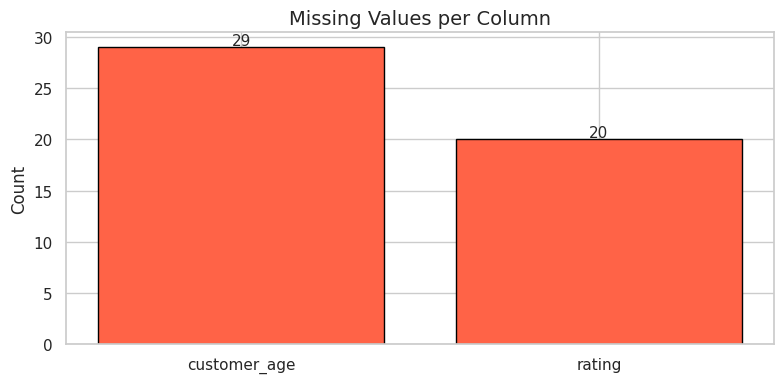
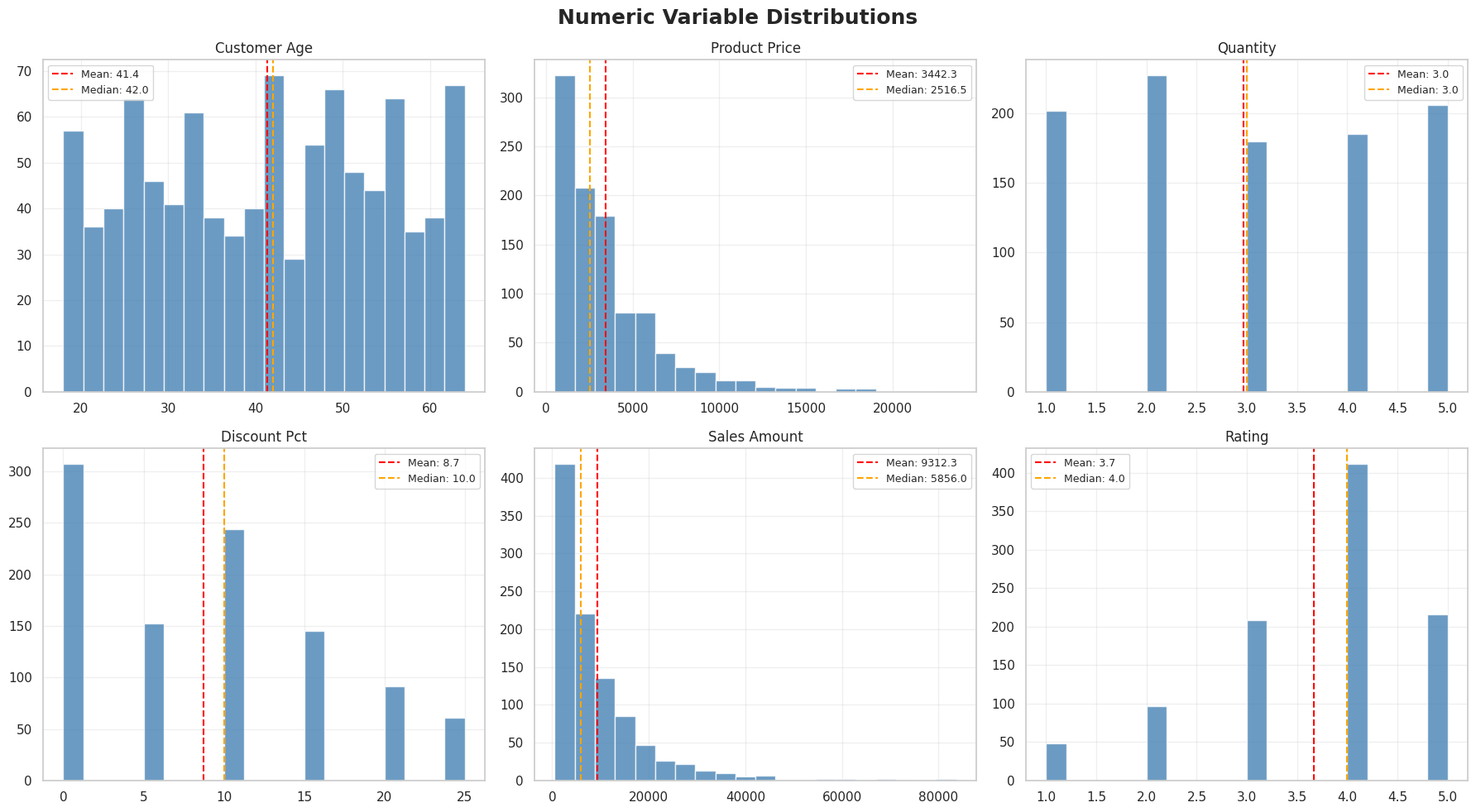
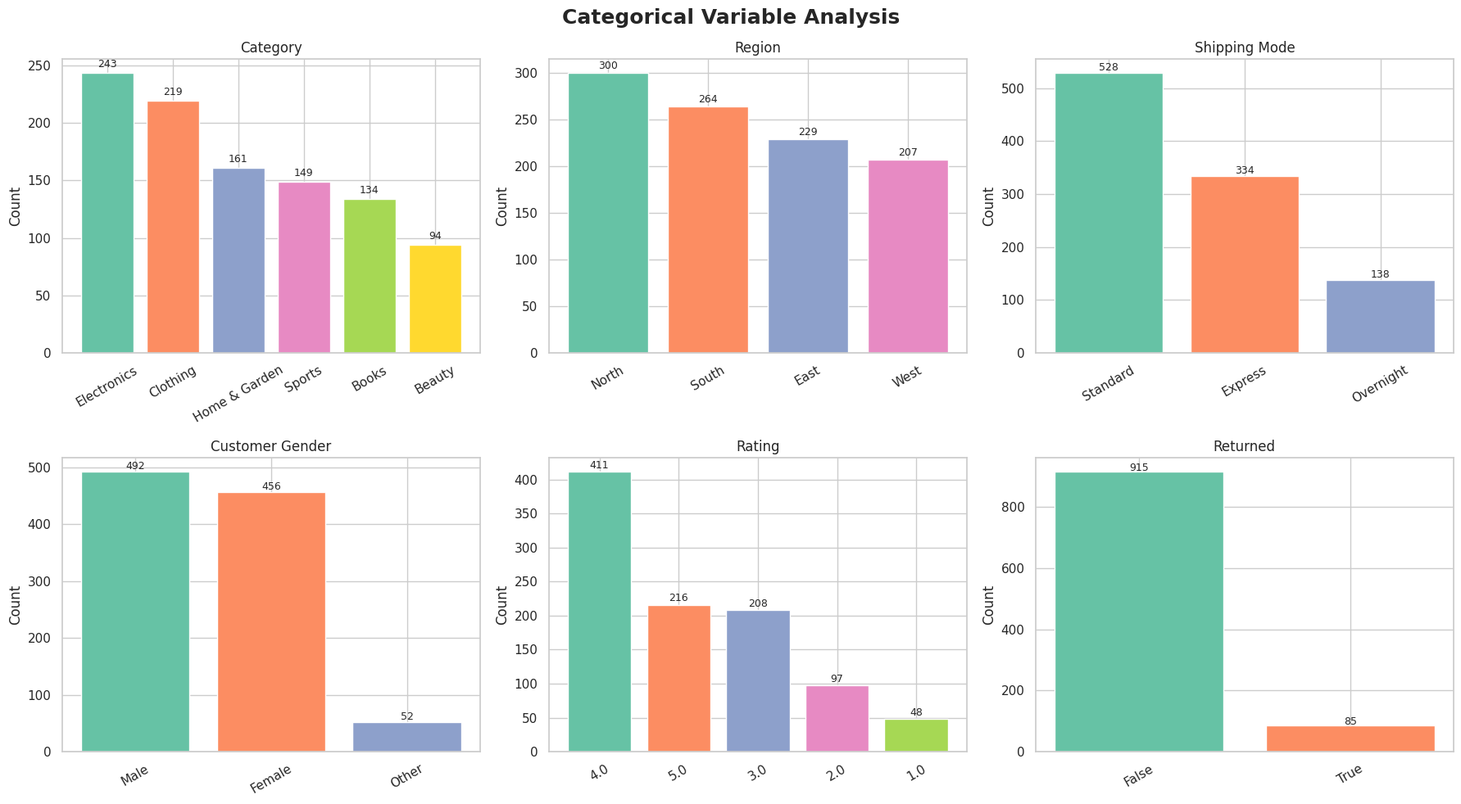
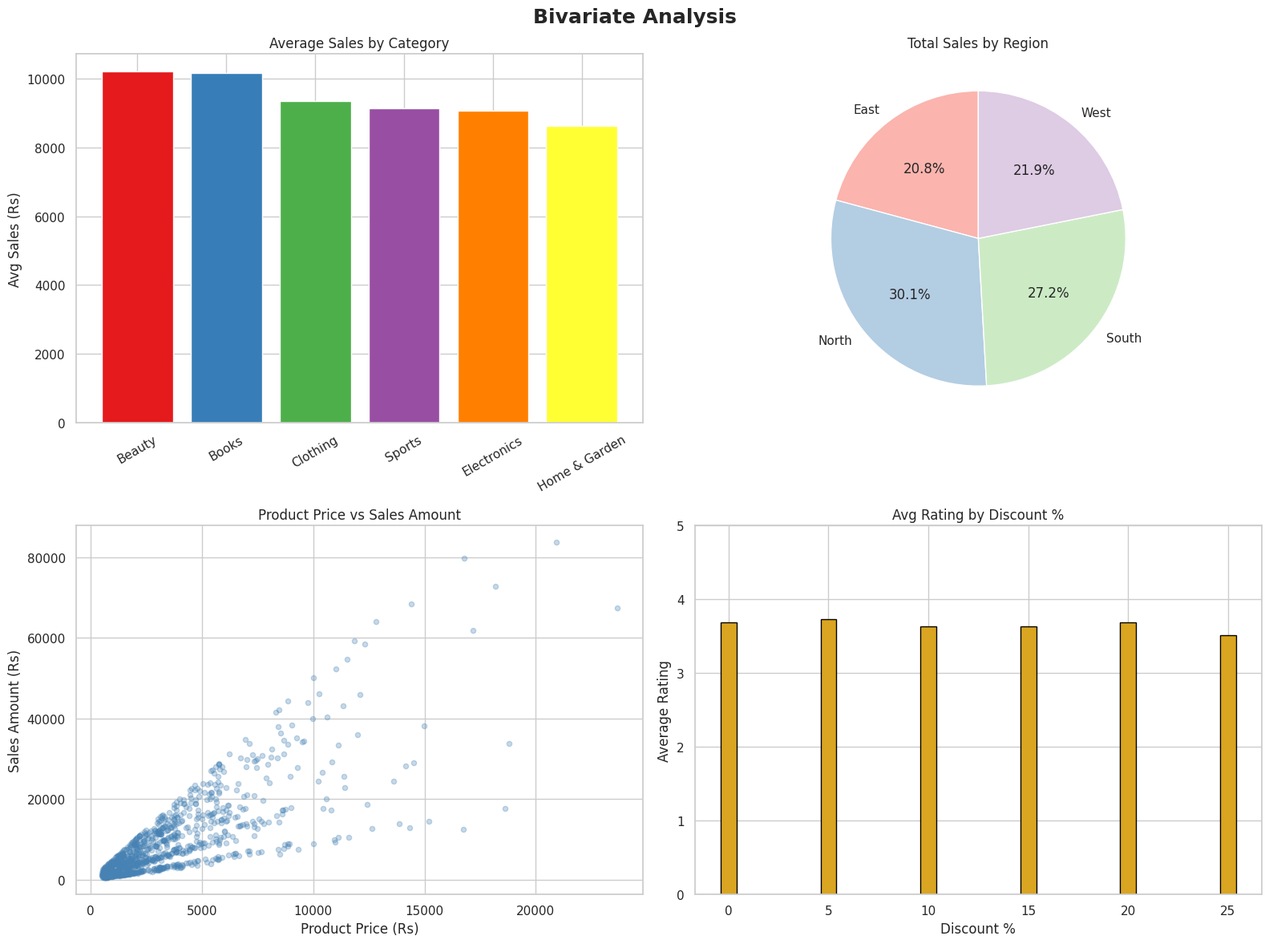
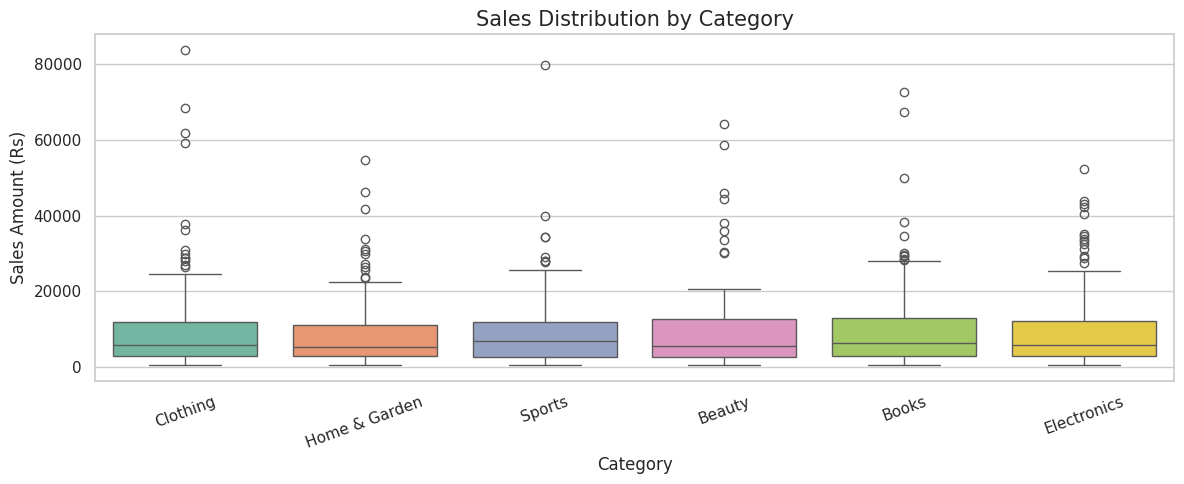
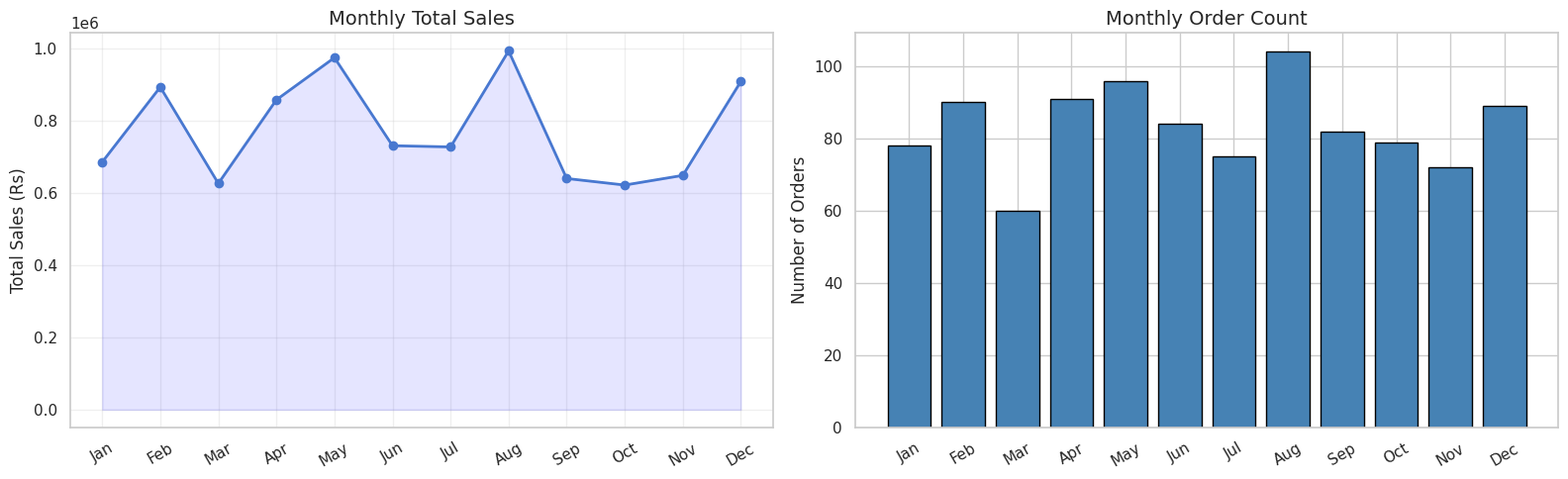
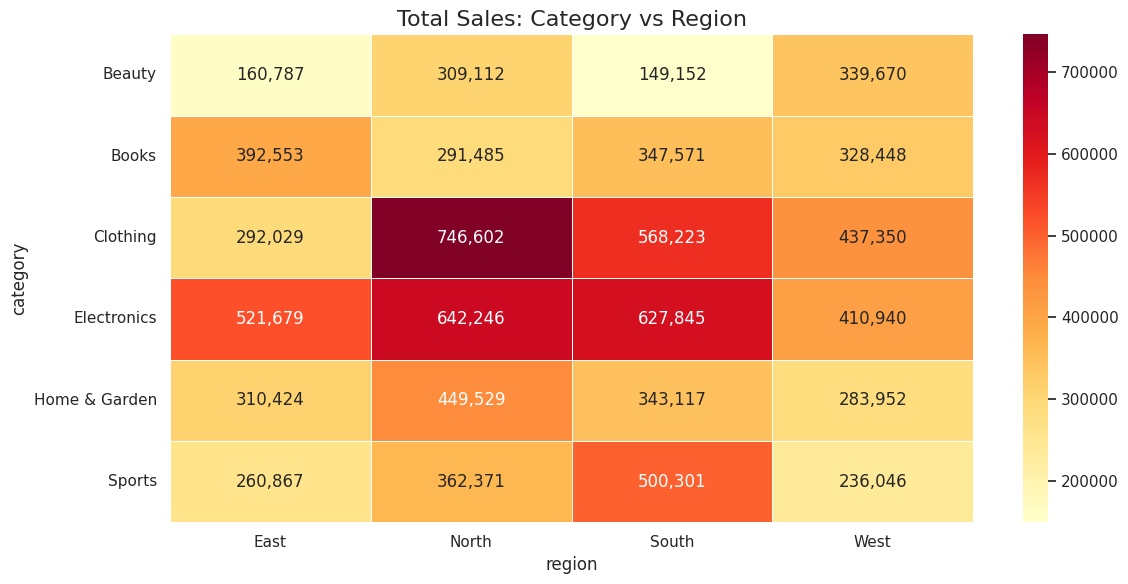
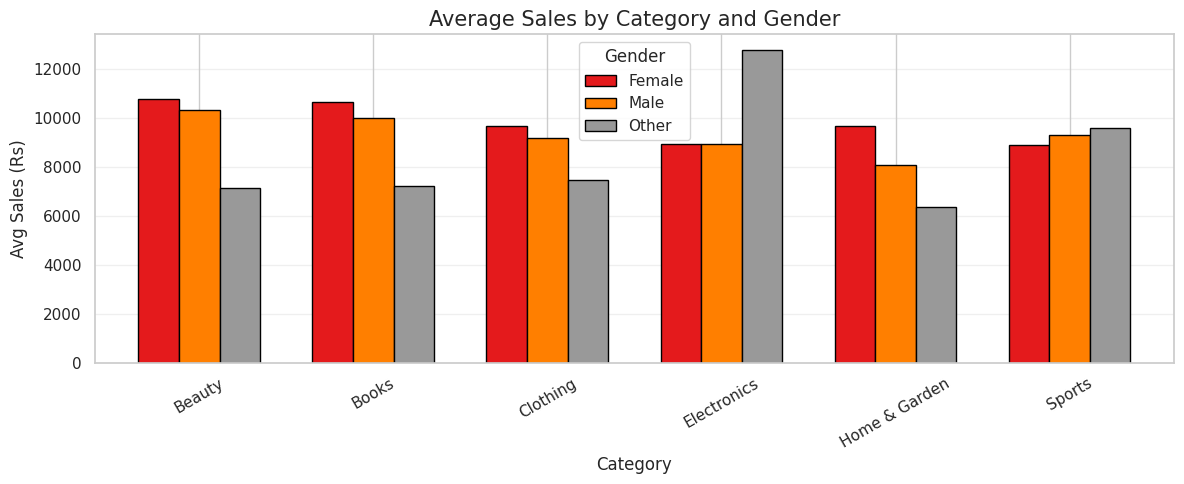
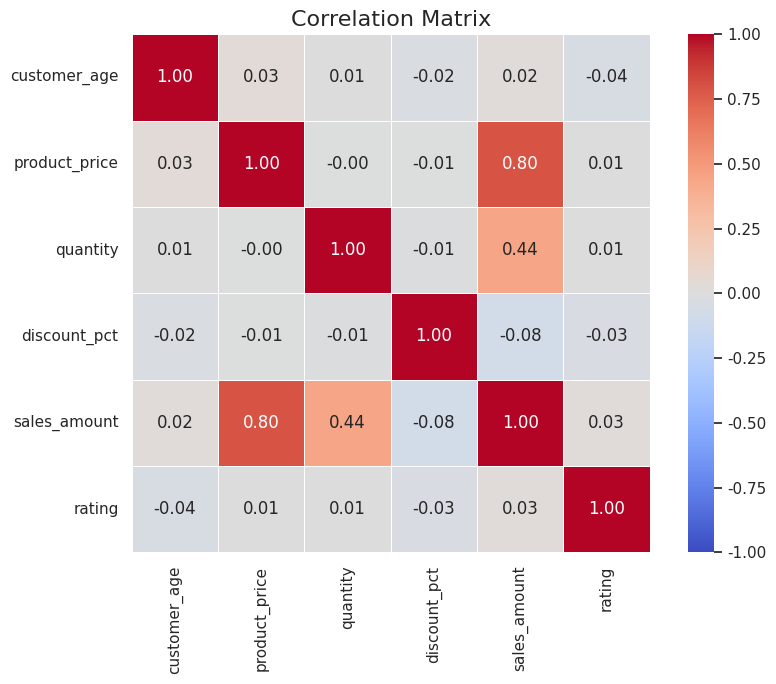
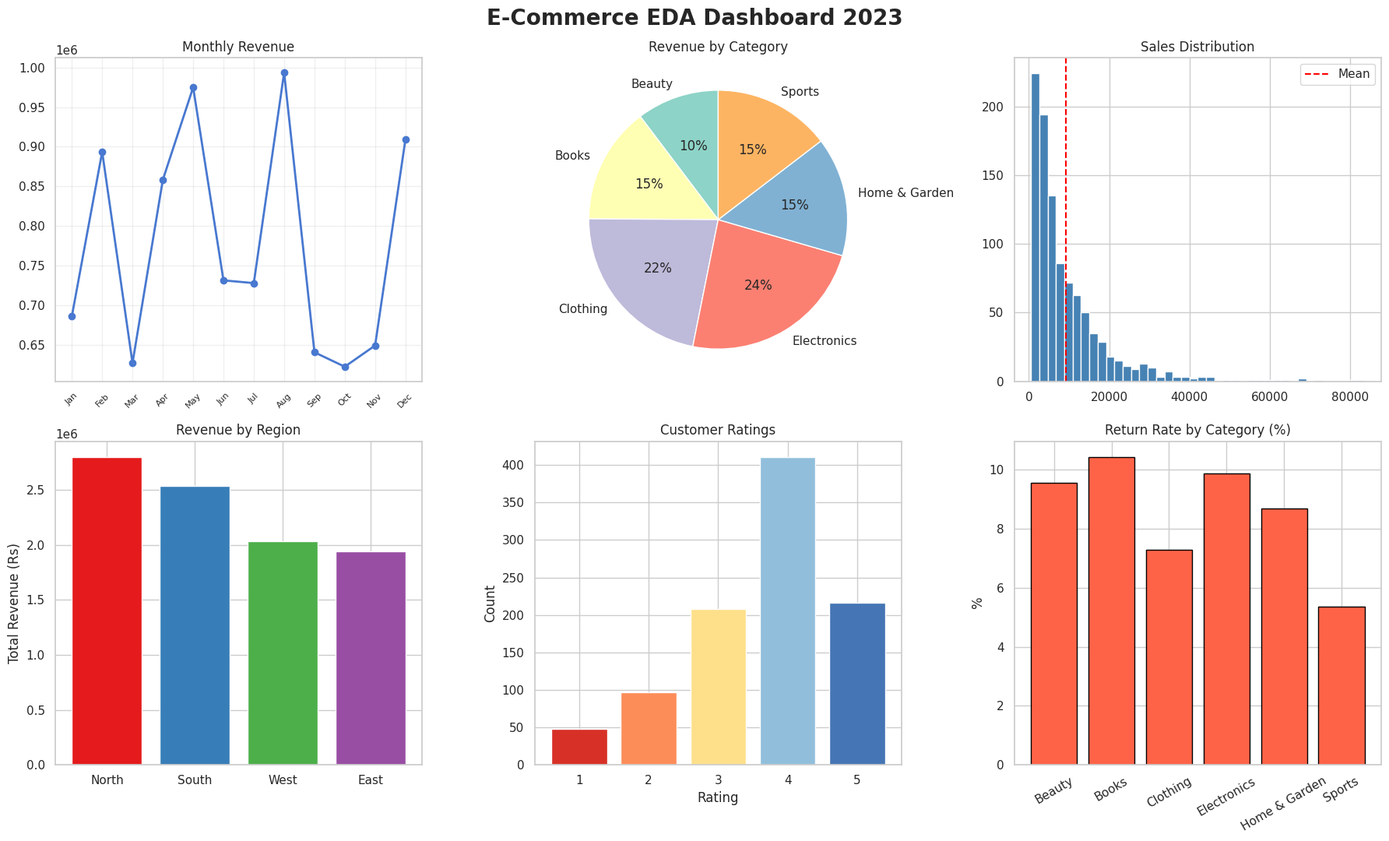

The script that saved these images, in order:
import pandas as pd
import numpy as np
import matplotlib.pyplot as plt
import seaborn as sns
from scipy import stats

plt.rcParams['figure.figsize'] = (10, 6)
sns.set_theme(style='whitegrid', palette='muted')
pd.set_option('display.max_columns', 20)
print('Libraries loaded!')

# Generate realistic e-commerce dataset
np.random.seed(42)
n = 1000

categories = ['Electronics', 'Clothing', 'Books', 'Home & Garden', 'Sports', 'Beauty']
regions = ['North', 'South', 'East', 'West']
ship_modes = ['Standard', 'Express', 'Overnight']
months = pd.date_range('2023-01-01', periods=12, freq='MS')

df = pd.DataFrame({
    'order_id': range(1001, 1001 + n),
    'order_date': np.random.choice(pd.date_range('2023-01-01', '2023-12-31'), n),
    'customer_age': np.random.randint(18, 65, n),
    'customer_gender': np.random.choice(['Male', 'Female', 'Other'], n, p=[0.5, 0.45, 0.05]),
    'category': np.random.choice(categories, n, p=[0.25, 0.20, 0.15, 0.15, 0.15, 0.10]),
    'product_price': np.random.exponential(3000, n).astype(int) + 500,
    'quantity': np.random.randint(1, 6, n),
    'discount_pct': np.random.choice([0, 5, 10, 15, 20, 25], n, p=[0.3, 0.15, 0.25, 0.15, 0.10, 0.05]),
    'region': np.random.choice(regions, n, p=[0.3, 0.25, 0.25, 0.20]),
    'shipping_mode': np.random.choice(ship_modes, n, p=[0.5, 0.35, 0.15]),
    'rating': np.random.choice([1, 2, 3, 4, 5], n, p=[0.05, 0.10, 0.20, 0.40, 0.25]),
    'returned': np.random.choice([True, False], n, p=[0.08, 0.92])
})

# Calculated columns
df['sales_amount'] = (df['product_price'] * df['quantity'] * (1 - df['discount_pct']/100)).astype(int)
df['month'] = df['order_date'].dt.month_name()
df['month_num'] = df['order_date'].dt.month
df['day_of_week'] = df['order_date'].dt.day_name()

# Add some missing values
df.loc[np.random.choice(df.index, 30), 'customer_age'] = np.nan
df.loc[np.random.choice(df.index, 20), 'rating'] = np.nan

print('Dataset Created!')
print(f'Shape: {df.shape}')

print('='*60)
print('STEP 1: DATA OVERVIEW')
print('='*60)

print(f'Dataset Shape: {df.shape[0]} rows, {df.shape[1]} columns')
print('\nFirst 5 rows:')
print(df.head())
print('\nLast 3 rows:')
print(df.tail(3))

print('Column Names & Data Types:')
df.info()
print('\nBasic Statistics:')
print(df.describe())

print('='*60)
print('STEP 2: MISSING VALUE ANALYSIS')
print('='*60)

missing = df.isnull().sum()
missing_pct = (df.isnull().sum() / len(df) * 100).round(2)
missing_report = pd.DataFrame({
    'Missing Count': missing,
    'Missing %': missing_pct
})
print(missing_report[missing_report['Missing Count'] > 0])

fig, ax = plt.subplots(figsize=(8, 4))
missing_nonzero = missing[missing > 0]
ax.bar(missing_nonzero.index, missing_nonzero.values, color='tomato', edgecolor='black')
for i, v in enumerate(missing_nonzero):
    ax.text(i, v + 0.2, str(v), ha='center', fontsize=11)
ax.set_title('Missing Values per Column', fontsize=14)
ax.set_ylabel('Count')
plt.tight_layout()
plt.show()

print('='*60)
print('STEP 3: UNIVARIATE ANALYSIS')
print('='*60)

fig, axes = plt.subplots(2, 3, figsize=(18, 10))
fig.suptitle('Numeric Variable Distributions', fontsize=18, fontweight='bold')

numeric_cols = ['customer_age', 'product_price', 'quantity', 'discount_pct', 'sales_amount', 'rating']
for ax, col in zip(axes.flatten(), numeric_cols):
    data = df[col].dropna()
    ax.hist(data, bins=20, color='steelblue', edgecolor='white', alpha=0.8)
    ax.axvline(data.mean(), color='red', linestyle='--', label=f'Mean: {data.mean():.1f}')
    ax.axvline(data.median(), color='orange', linestyle='--', label=f'Median: {data.median():.1f}')
    ax.set_title(col.replace('_', ' ').title())
    ax.legend(fontsize=9)
    ax.grid(True, alpha=0.3)

plt.tight_layout()
plt.show()

# Categorical column analysis
fig, axes = plt.subplots(2, 3, figsize=(18, 10))
fig.suptitle('Categorical Variable Analysis', fontsize=18, fontweight='bold')

cat_cols = ['category', 'region', 'shipping_mode', 'customer_gender', 'rating', 'returned']
for ax, col in zip(axes.flatten(), cat_cols):
    counts = df[col].value_counts()
    ax.bar(counts.index.astype(str), counts.values, color=plt.cm.Set2.colors[:len(counts)])
    ax.set_title(col.replace('_', ' ').title())
    ax.set_ylabel('Count')
    ax.tick_params(axis='x', rotation=30)
    for i, v in enumerate(counts.values):
        ax.text(i, v + 5, str(v), ha='center', fontsize=9)

plt.tight_layout()
plt.show()

print('='*60)
print('STEP 4: BIVARIATE ANALYSIS')
print('='*60)

fig, axes = plt.subplots(2, 2, figsize=(16, 12))
fig.suptitle('Bivariate Analysis', fontsize=18, fontweight='bold')

# 1. Sales by Category
category_sales = df.groupby('category')['sales_amount'].mean().sort_values(ascending=False)
axes[0,0].bar(category_sales.index, category_sales.values, color=plt.cm.Set1.colors[:len(category_sales)])
axes[0,0].set_title('Average Sales by Category')
axes[0,0].set_ylabel('Avg Sales (Rs)')
axes[0,0].tick_params(axis='x', rotation=30)

# 2. Sales by Region
region_sales = df.groupby('region')['sales_amount'].sum()
axes[0,1].pie(region_sales, labels=region_sales.index, autopct='%1.1f%%',
              colors=plt.cm.Pastel1.colors[:4], startangle=90)
axes[0,1].set_title('Total Sales by Region')

# 3. Price vs Sales scatter
axes[1,0].scatter(df['product_price'], df['sales_amount'], alpha=0.3,
                  color='steelblue', s=20)
axes[1,0].set_title('Product Price vs Sales Amount')
axes[1,0].set_xlabel('Product Price (Rs)')
axes[1,0].set_ylabel('Sales Amount (Rs)')

# 4. Discount vs Rating
df_agg = df.groupby('discount_pct')['rating'].mean().dropna()
axes[1,1].bar(df_agg.index, df_agg.values, color='goldenrod', edgecolor='black')
axes[1,1].set_title('Avg Rating by Discount %')
axes[1,1].set_xlabel('Discount %')
axes[1,1].set_ylabel('Average Rating')
axes[1,1].set_ylim(0, 5)

plt.tight_layout()
plt.show()

# Box plots — Category vs Sales
plt.figure(figsize=(12, 5))
sns.boxplot(data=df, x='category', y='sales_amount', palette='Set2')
plt.title('Sales Distribution by Category', fontsize=15)
plt.xlabel('Category')
plt.ylabel('Sales Amount (Rs)')
plt.xticks(rotation=20)
plt.tight_layout()
plt.show()

# Time-based analysis
monthly = df.groupby('month_num').agg(
    total_sales=('sales_amount', 'sum'),
    order_count=('order_id', 'count'),
    avg_order_value=('sales_amount', 'mean')
).reset_index()

month_names = ['Jan','Feb','Mar','Apr','May','Jun','Jul','Aug','Sep','Oct','Nov','Dec']
monthly['month_name'] = [month_names[m-1] for m in monthly['month_num']]

fig, axes = plt.subplots(1, 2, figsize=(16, 5))

axes[0].plot(monthly['month_num'], monthly['total_sales'], 'b-o', linewidth=2)
axes[0].fill_between(monthly['month_num'], monthly['total_sales'], alpha=0.1, color='blue')
axes[0].set_xticks(range(1, 13))
axes[0].set_xticklabels(month_names, rotation=30)
axes[0].set_title('Monthly Total Sales', fontsize=14)
axes[0].set_ylabel('Total Sales (Rs)')
axes[0].grid(True, alpha=0.3)

axes[1].bar(monthly['month_num'], monthly['order_count'], color='steelblue', edgecolor='black')
axes[1].set_xticks(range(1, 13))
axes[1].set_xticklabels(month_names, rotation=30)
axes[1].set_title('Monthly Order Count', fontsize=14)
axes[1].set_ylabel('Number of Orders')

plt.tight_layout()
plt.show()

print('='*60)
print('STEP 5: MULTIVARIATE ANALYSIS')
print('='*60)

# Sales by Category and Region
pivot = df.pivot_table(values='sales_amount', index='category', columns='region', aggfunc='sum')

plt.figure(figsize=(12, 6))
sns.heatmap(pivot, annot=True, fmt=',', cmap='YlOrRd', linewidths=0.5)
plt.title('Total Sales: Category vs Region', fontsize=16)
plt.tight_layout()
plt.show()

# Gender and Category
fig, ax = plt.subplots(figsize=(12, 5))
pivot2 = df.groupby(['category', 'customer_gender'])['sales_amount'].mean().unstack()
pivot2.plot(kind='bar', ax=ax, colormap='Set1', edgecolor='black', width=0.7)
ax.set_title('Average Sales by Category and Gender', fontsize=15)
ax.set_xlabel('Category')
ax.set_ylabel('Avg Sales (Rs)')
ax.tick_params(axis='x', rotation=30)
ax.legend(title='Gender')
ax.grid(axis='y', alpha=0.3)
plt.tight_layout()
plt.show()

print('='*60)
print('STEP 6: CORRELATION ANALYSIS')
print('='*60)

numeric_df = df[['customer_age', 'product_price', 'quantity', 'discount_pct', 'sales_amount', 'rating']]
corr = numeric_df.corr()

plt.figure(figsize=(9, 7))
sns.heatmap(corr, annot=True, fmt='.2f', cmap='coolwarm',
            vmin=-1, vmax=1, square=True, linewidths=0.5)
plt.title('Correlation Matrix', fontsize=16)
plt.tight_layout()
plt.show()

print('\nKey Observations:')
print('- sales_amount vs product_price correlation:', round(corr.loc['sales_amount', 'product_price'], 2))
print('- sales_amount vs quantity correlation:', round(corr.loc['sales_amount', 'quantity'], 2))
print('- rating vs discount_pct correlation:', round(corr.loc['rating', 'discount_pct'], 2))

print('='*60)
print('STEP 7: BUSINESS INSIGHTS')
print('='*60)

total_revenue  = df['sales_amount'].sum()
avg_order_val  = df['sales_amount'].mean()
total_orders   = len(df)
return_rate    = df['returned'].mean() * 100
avg_rating     = df['rating'].mean()
best_category  = df.groupby('category')['sales_amount'].sum().idxmax()
best_region    = df.groupby('region')['sales_amount'].sum().idxmax()
best_month_num = df.groupby('month_num')['sales_amount'].sum().idxmax()
best_month     = month_names[best_month_num - 1]

print(f'\n--- KEY PERFORMANCE INDICATORS ---')
print(f'Total Revenue      : Rs {total_revenue:>12,}')
print(f'Total Orders       : {total_orders:>12,}')
print(f'Avg Order Value    : Rs {avg_order_val:>11,.0f}')
print(f'Return Rate        : {return_rate:>11.1f}%')
print(f'Avg Customer Rating: {avg_rating:>11.2f}/5')
print(f'Best Category      : {best_category:>12}')
print(f'Best Region        : {best_region:>12}')
print(f'Best Month         : {best_month:>12}')

# Top 5 customers by value (simulated)
df['customer_id'] = np.random.randint(1, 201, n)
top_customers = df.groupby('customer_id')['sales_amount'].sum().nlargest(5)
print('\nTop 5 Customers by Revenue:')
for rank, (cid, rev) in enumerate(top_customers.items(), 1):
    print(f'  {rank}. Customer {cid}: Rs {rev:,}')

# Category performance table
print('\nCategory Performance Summary:')
cat_perf = df.groupby('category').agg(
    Orders=('order_id', 'count'),
    Total_Revenue=('sales_amount', 'sum'),
    Avg_Order=('sales_amount', 'mean'),
    Avg_Rating=('rating', 'mean'),
    Return_Count=('returned', 'sum')
).round(1)
cat_perf['Return_Rate%'] = (cat_perf['Return_Count'] / cat_perf['Orders'] * 100).round(1)
print(cat_perf.sort_values('Total_Revenue', ascending=False))

# Final EDA Dashboard
fig, axes = plt.subplots(2, 3, figsize=(18, 11))
fig.suptitle('E-Commerce EDA Dashboard 2023', fontsize=20, fontweight='bold')

# 1. Monthly revenue
axes[0,0].plot(range(1,13), monthly['total_sales'], 'b-o', lw=2)
axes[0,0].set_xticks(range(1,13))
axes[0,0].set_xticklabels(month_names, rotation=45, fontsize=8)
axes[0,0].set_title('Monthly Revenue')
axes[0,0].grid(True, alpha=0.3)

# 2. Category share
cat_rev = df.groupby('category')['sales_amount'].sum()
axes[0,1].pie(cat_rev, labels=cat_rev.index, autopct='%1.0f%%',
              colors=plt.cm.Set3.colors, startangle=90)
axes[0,1].set_title('Revenue by Category')

# 3. Sales amount distribution
axes[0,2].hist(df['sales_amount'], bins=40, color='steelblue', edgecolor='white')
axes[0,2].axvline(df['sales_amount'].mean(), color='red', linestyle='--', label='Mean')
axes[0,2].set_title('Sales Distribution')
axes[0,2].legend()

# 4. Region comparison
reg = df.groupby('region')['sales_amount'].sum().sort_values(ascending=False)
axes[1,0].bar(reg.index, reg.values, color=plt.cm.Set1.colors[:4])
axes[1,0].set_title('Revenue by Region')
axes[1,0].set_ylabel('Total Revenue (Rs)')

# 5. Rating distribution
rating_counts = df['rating'].value_counts().sort_index()
axes[1,1].bar(rating_counts.index, rating_counts.values,
              color=['#d73027','#fc8d59','#fee08b','#91bfdb','#4575b4'])
axes[1,1].set_title('Customer Ratings')
axes[1,1].set_xlabel('Rating')
axes[1,1].set_ylabel('Count')

# 6. Return rate by category
return_rate_cat = df.groupby('category')['returned'].mean() * 100
axes[1,2].bar(return_rate_cat.index, return_rate_cat.values, color='tomato', edgecolor='black')
axes[1,2].set_title('Return Rate by Category (%)')
axes[1,2].tick_params(axis='x', rotation=30)
axes[1,2].set_ylabel('%')

plt.tight_layout()
plt.show()
